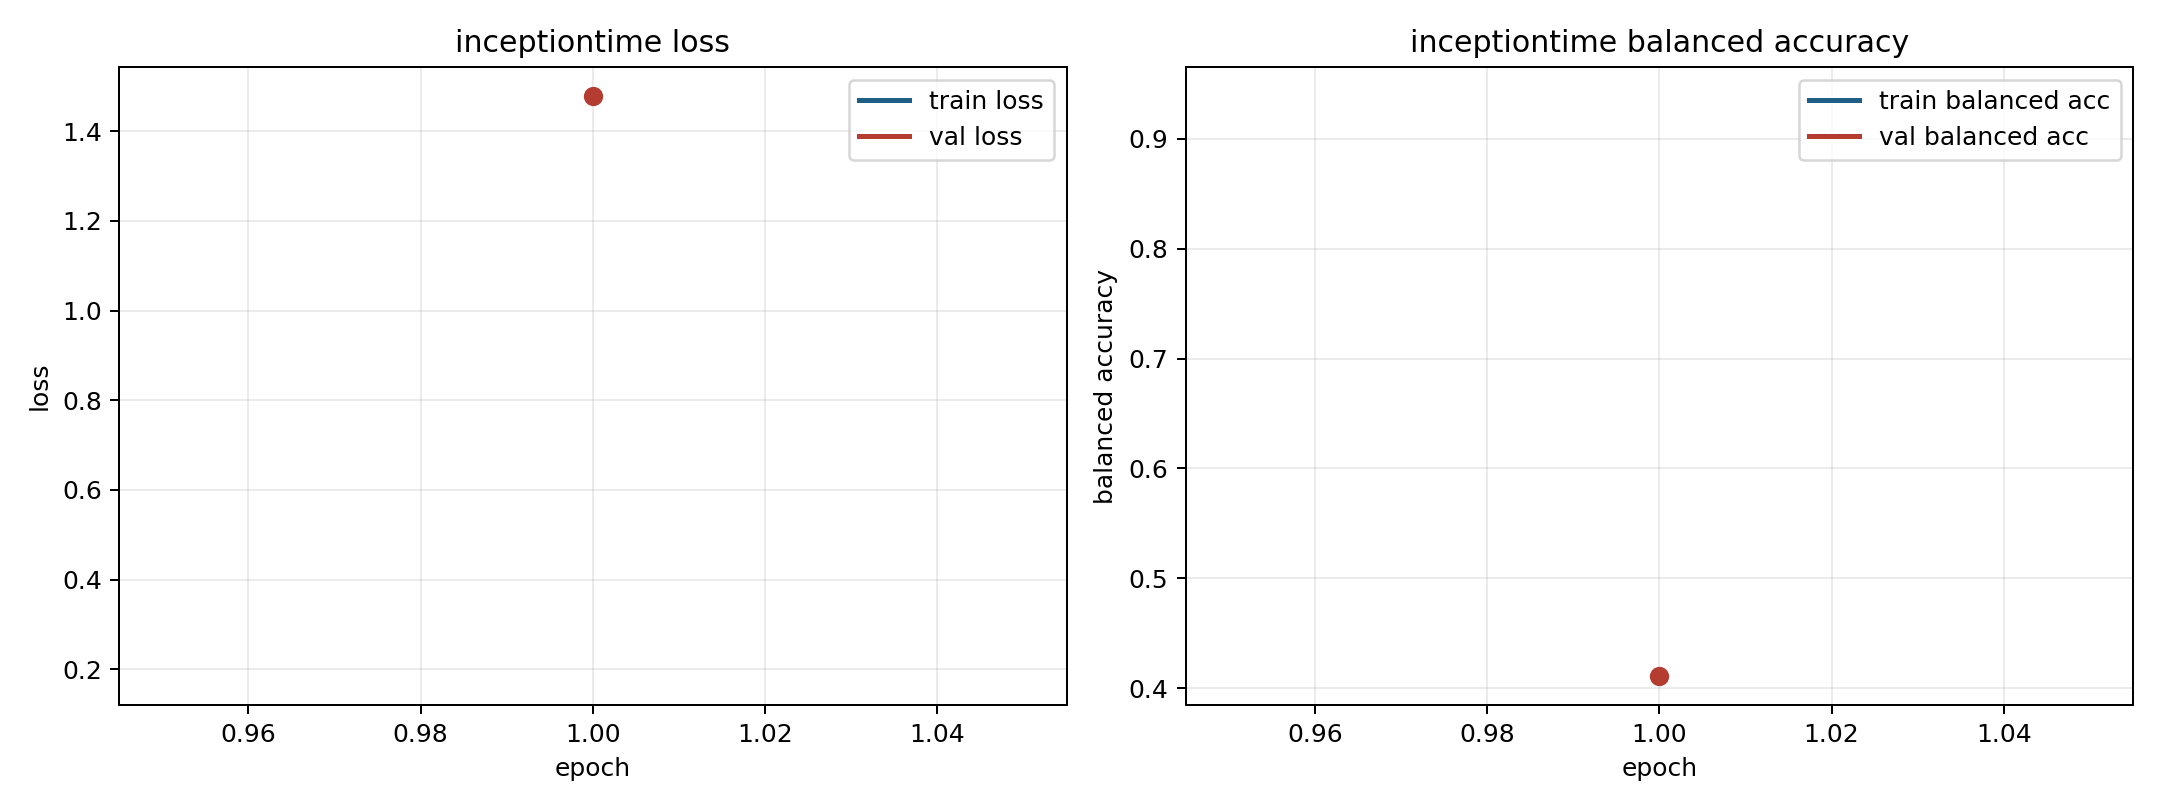

Source data for this figure (header and first rows):
model, fold, epoch, train_loss, train_balanced_accuracy, val_loss, val_balanced_accuracy
inceptiontime, 1, 1, 0.185, 0.9385, 1.478, 0.4112
